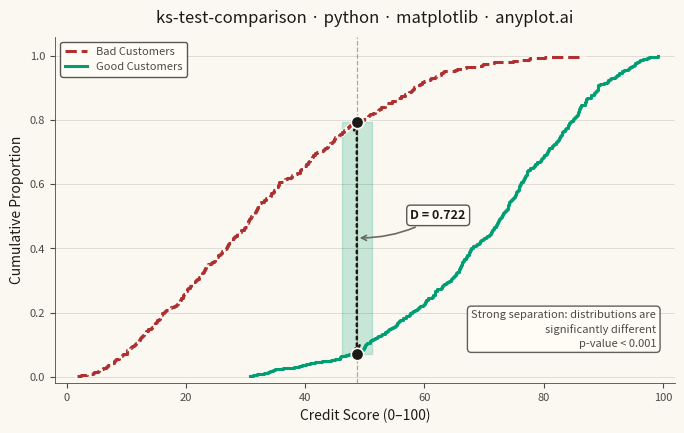

Write the Python code that produced this figure.
""" anyplot.ai
ks-test-comparison: Kolmogorov-Smirnov Plot for Distribution Comparison
Library: matplotlib 3.10.9 | Python 3.13.13
Quality: 89/100 | Updated: 2026-05-29
"""

import os

import matplotlib.pyplot as plt
import numpy as np
from scipy import stats


# Theme tokens (Imprint palette — see prompts/default-style-guide.md)
THEME = os.getenv("ANYPLOT_THEME", "light")
PAGE_BG = "#FAF8F1" if THEME == "light" else "#1A1A17"
ELEVATED_BG = "#FFFDF6" if THEME == "light" else "#242420"
INK = "#1A1A17" if THEME == "light" else "#F0EFE8"
INK_SOFT = "#4A4A44" if THEME == "light" else "#B8B7B0"
INK_MUTED = "#6B6A63" if THEME == "light" else "#A8A79F"

# Imprint palette — semantic assignment: green = good, red = bad
GOOD_COLOR = "#009E73"  # Imprint position 1 — brand green (good / pass)
BAD_COLOR = "#AE3030"  # Imprint position 5 — matte red (bad / fail)

# Data
np.random.seed(42)
good_customers = np.random.beta(5, 2, 500) * 100
bad_customers = np.random.beta(2, 4, 500) * 100

# K-S test
ks_stat, p_value = stats.ks_2samp(good_customers, bad_customers)

# Compute ECDFs
good_sorted = np.sort(good_customers)
bad_sorted = np.sort(bad_customers)
good_ecdf = np.arange(1, len(good_sorted) + 1) / len(good_sorted)
bad_ecdf = np.arange(1, len(bad_sorted) + 1) / len(bad_sorted)

# Find maximum distance point
all_values = np.sort(np.concatenate([good_sorted, bad_sorted]))
good_cdf_at_all = np.searchsorted(good_sorted, all_values, side="right") / len(good_sorted)
bad_cdf_at_all = np.searchsorted(bad_sorted, all_values, side="right") / len(bad_sorted)
differences = np.abs(good_cdf_at_all - bad_cdf_at_all)
max_idx = np.argmax(differences)
max_x = all_values[max_idx]
max_y_good = good_cdf_at_all[max_idx]
max_y_bad = bad_cdf_at_all[max_idx]
mid_y = (max_y_good + max_y_bad) / 2

# Plot — landscape 3200×1800 px (figsize=(8, 4.5), dpi=400)
fig, ax = plt.subplots(figsize=(8, 4.5), dpi=400, facecolor=PAGE_BG)
ax.set_facecolor(PAGE_BG)

# "Bad Customers" — matte red with white outline for visual separation from gridlines
ax.step(bad_sorted, bad_ecdf, where="post", linewidth=3.5, color=PAGE_BG, zorder=3)
ax.step(
    bad_sorted, bad_ecdf, where="post", linewidth=2.2, color=BAD_COLOR, label="Bad Customers", linestyle="--", zorder=4
)

# "Good Customers" — brand green, solid line
ax.step(
    good_sorted,
    good_ecdf,
    where="post",
    linewidth=2.2,
    color=GOOD_COLOR,
    label="Good Customers",
    linestyle="-",
    zorder=3,
)

# Vertical reference line at maximum distance point — stronger visual anchor
ax.axvline(max_x, color=INK_SOFT, linestyle="--", linewidth=0.9, alpha=0.45, zorder=2)

# Shaded region at maximum distance — wider band and higher alpha for visibility
ax.fill_betweenx([max_y_bad, max_y_good], max_x - 2.5, max_x + 2.5, color=GOOD_COLOR, alpha=0.20, zorder=1)

# K-S distance line with double-ended annotation arrows
ax.annotate(
    "",
    xy=(max_x, max_y_good),
    xytext=(max_x, max_y_bad),
    arrowprops={"arrowstyle": "<->", "color": INK, "linewidth": 1.8, "linestyle": ":", "shrinkA": 0, "shrinkB": 0},
    zorder=5,
)

# Endpoint markers at the KS distance extremes
ax.scatter([max_x, max_x], [max_y_bad, max_y_good], color=INK, s=80, zorder=6, edgecolors=PAGE_BG, linewidth=1.2)

# K-S statistic annotation box
ax.annotate(
    f"D = {ks_stat:.3f}",
    xy=(max_x, mid_y),
    xytext=(max_x + 9, mid_y + 0.07),
    fontsize=9,
    fontweight="bold",
    color=INK,
    arrowprops={"arrowstyle": "->", "color": INK_MUTED, "linewidth": 1.2, "connectionstyle": "arc3,rad=-0.15"},
    va="center",
    bbox={"boxstyle": "round,pad=0.3", "facecolor": ELEVATED_BG, "edgecolor": INK_SOFT, "alpha": 0.92},
)

# Interpretation box — lower right
p_label = "p-value < 0.001" if p_value < 0.001 else f"p-value = {p_value:.4f}"
ax.text(
    0.97,
    0.10,
    f"Strong separation: distributions are\nsignificantly different\n{p_label}",
    transform=ax.transAxes,
    fontsize=8,
    ha="right",
    va="bottom",
    color=INK_SOFT,
    linespacing=1.45,
    bbox={"boxstyle": "round,pad=0.35", "facecolor": ELEVATED_BG, "edgecolor": INK_SOFT, "alpha": 0.88},
)

# Title and axis labels
title = "ks-test-comparison · python · matplotlib · anyplot.ai"
title_fontsize = max(8, round(12 * 67 / len(title))) if len(title) > 67 else 12
ax.set_title(title, fontsize=title_fontsize, fontweight="medium", color=INK, pad=10)
ax.set_xlabel("Credit Score (0–100)", fontsize=10, color=INK)
ax.set_ylabel("Cumulative Proportion", fontsize=10, color=INK)

# Tick styling
ax.tick_params(axis="both", labelsize=8, colors=INK_SOFT)
ax.set_ylim(-0.02, 1.06)
ax.set_xlim(-2, 102)

# Legend
leg = ax.legend(fontsize=8, loc="upper left", framealpha=0.92)
if leg:
    leg.get_frame().set_facecolor(ELEVATED_BG)
    leg.get_frame().set_edgecolor(INK_SOFT)
    plt.setp(leg.get_texts(), color=INK_SOFT)

# Spines and grid
ax.spines["top"].set_visible(False)
ax.spines["right"].set_visible(False)
for s in ("left", "bottom"):
    ax.spines[s].set_color(INK_SOFT)
    ax.spines[s].set_linewidth(0.6)
ax.yaxis.grid(True, alpha=0.15, linewidth=0.6, color=INK)

# Save — do NOT add bbox_inches='tight' (causes canvas drift)
plt.savefig(f"plot-{THEME}.png", dpi=400, facecolor=PAGE_BG)
